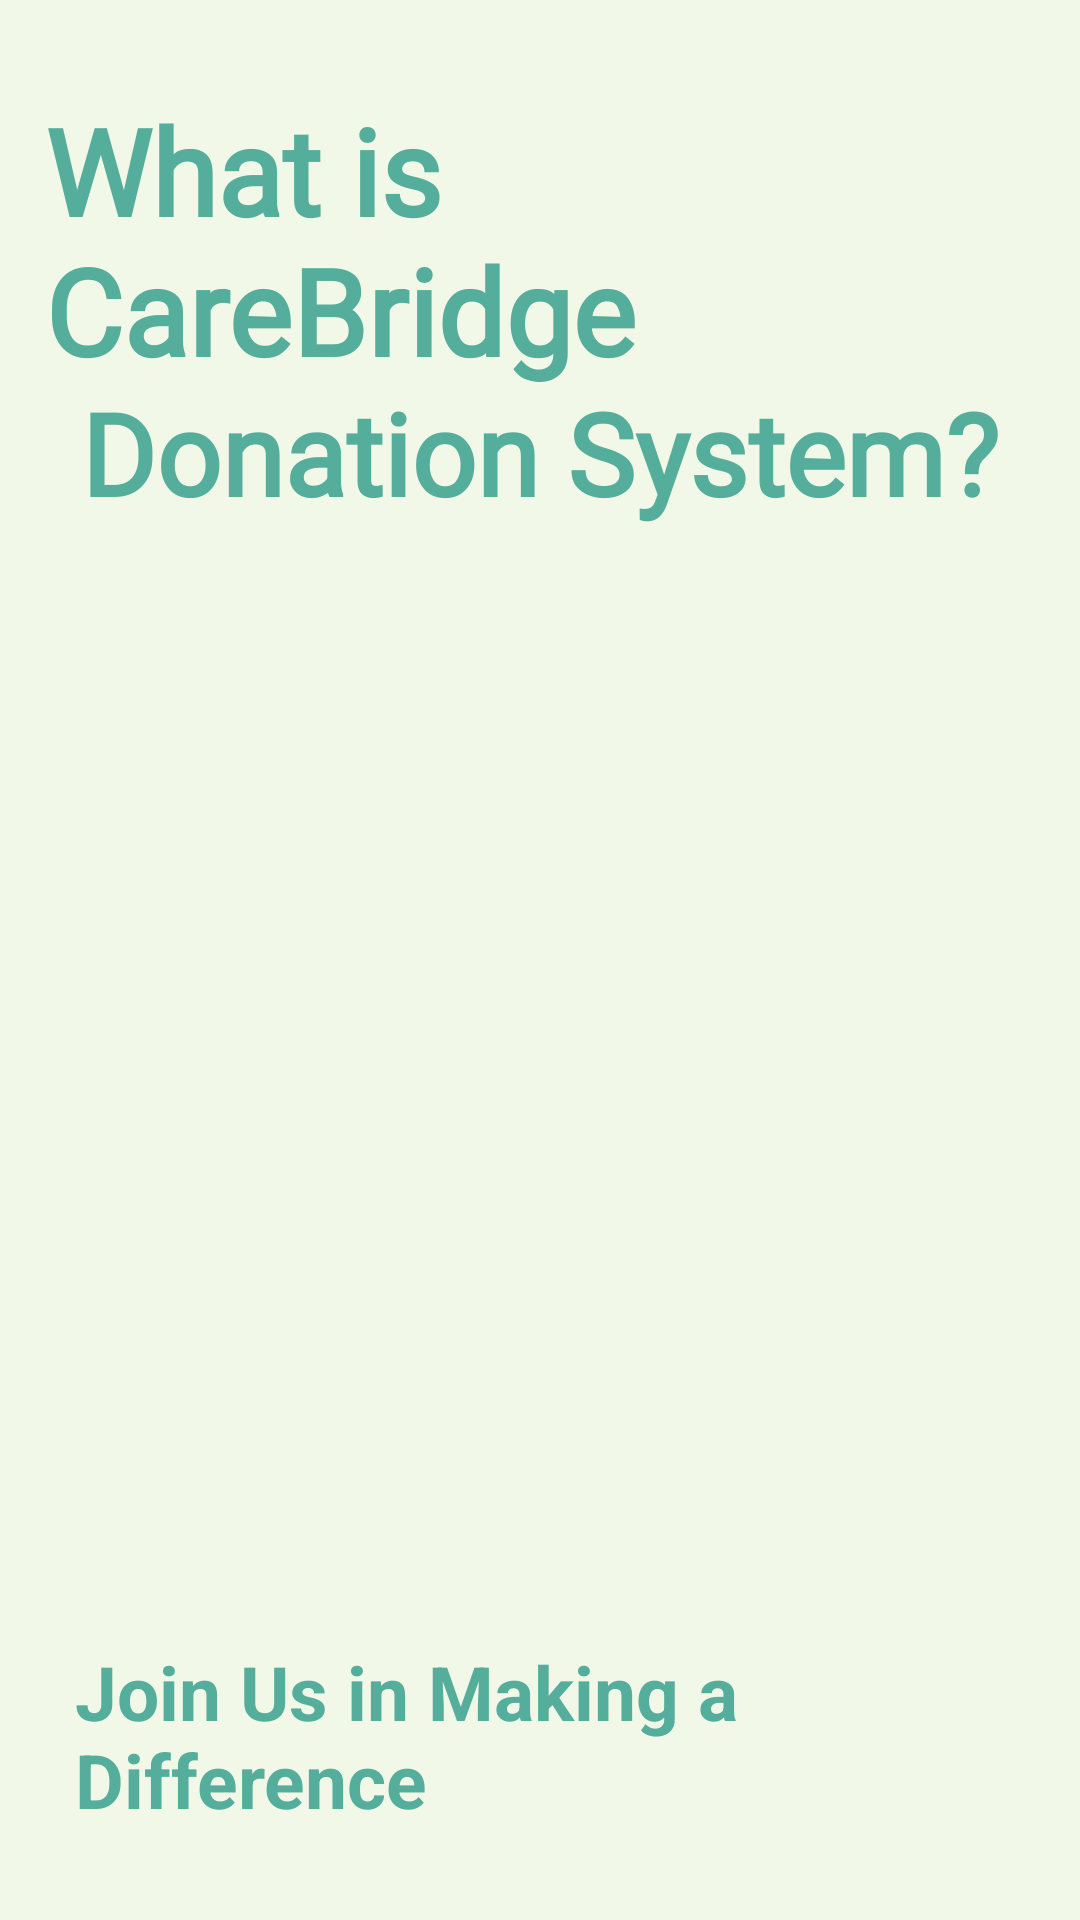

Reconstruct the res/layout file that produces this screen, plus the resources it refers to.
<!-- AndroidManifest.xml: application theme Theme.CareBridge -->
<!-- res/layout/slide_page1.xml -->
<?xml version="1.0" encoding="utf-8"?>
<RelativeLayout xmlns:android="http://schemas.android.com/apk/res/android"
    android:layout_width="match_parent"
    android:layout_height="match_parent"
    android:padding="15dp"
    android:background="@color/started_page_color">

    <TextView
        android:layout_width="wrap_content"
        android:layout_height="wrap_content"
        android:id="@+id/header_part_01"
        android:text="@string/what_is_carebridge"
        android:textSize="40sp"
        android:textStyle="bold"
        android:textColor="@color/started_page_header_color"
        android:fontFamily="@font/mukta_semi_bold"
        android:layout_centerHorizontal="true"
        android:layout_marginTop="15dp"/>

    <TextView
        android:layout_width="wrap_content"
        android:layout_height="wrap_content"
        android:id="@+id/header_part_02"
        android:layout_below="@id/header_part_01"
        android:text="@string/donation_system"
        android:textSize="38sp"
        android:textStyle="bold"
        android:textColor="@color/started_page_header_color"
        android:fontFamily="@font/mukta_semi_bold"
        android:layout_centerHorizontal="true"
        android:layout_marginTop="-5dp"/>

    <ImageView
        android:layout_width="match_parent"
        android:layout_height="240dp"
        android:id="@+id/app_icon"
        android:layout_below="@id/header_part_02"
        android:background="@drawable/ic_launcher"
        android:backgroundTint="@color/started_page_header_color"
        android:contentDescription="@string/app_icon_description"
        android:layout_centerHorizontal="true"
        android:layout_marginTop="100dp" />

    <TextView
        android:layout_width="wrap_content"
        android:layout_height="wrap_content"
        android:id="@+id/sub_header"
        android:layout_alignParentBottom="true"
        android:text="@string/join_us_in_making_a_difference"
        android:textSize="25sp"
        android:textColor="@color/started_page_header_color"
        android:textStyle="bold"
        android:layout_marginStart="10dp"
        android:layout_marginBottom="15dp"/>

</RelativeLayout>
<!-- resources referenced by this layout -->
<resources>
  <color name="started_page_color">#F1F8E8</color>
  <color name="started_page_header_color">#55AD9B</color>
  <string name="app_icon_description">App icon description</string>
  <string name="donation_system">Donation System?</string>
  <string name="join_us_in_making_a_difference">Join Us in Making a Difference</string>
  <string name="what_is_carebridge">What is CareBridge</string>
  <style name="Theme.CareBridge" parent="Theme.MaterialComponents.DayNight.NoActionBar">
          <item name="colorPrimary">@color/purple_500</item>
          <item name="colorPrimaryVariant">@color/purple_700</item>
          <item name="colorOnPrimary">@color/white</item>
          <item name="colorSecondary">@color/teal_200</item>
          <item name="colorSecondaryVariant">@color/teal_700</item>
          <item name="colorOnSecondary">@color/black</item>
          <item name="android:statusBarColor">?attr/colorPrimaryVariant</item>
      </style>
  <color name="purple_500">#55AD9B</color>
  <color name="purple_700">#55AD9B</color>
  <color name="white">#FFFFFFFF</color>
  <color name="teal_200">#FF03DAC5</color>
  <color name="teal_700">#FF018786</color>
  <color name="black">#FF000000</color>
</resources>
